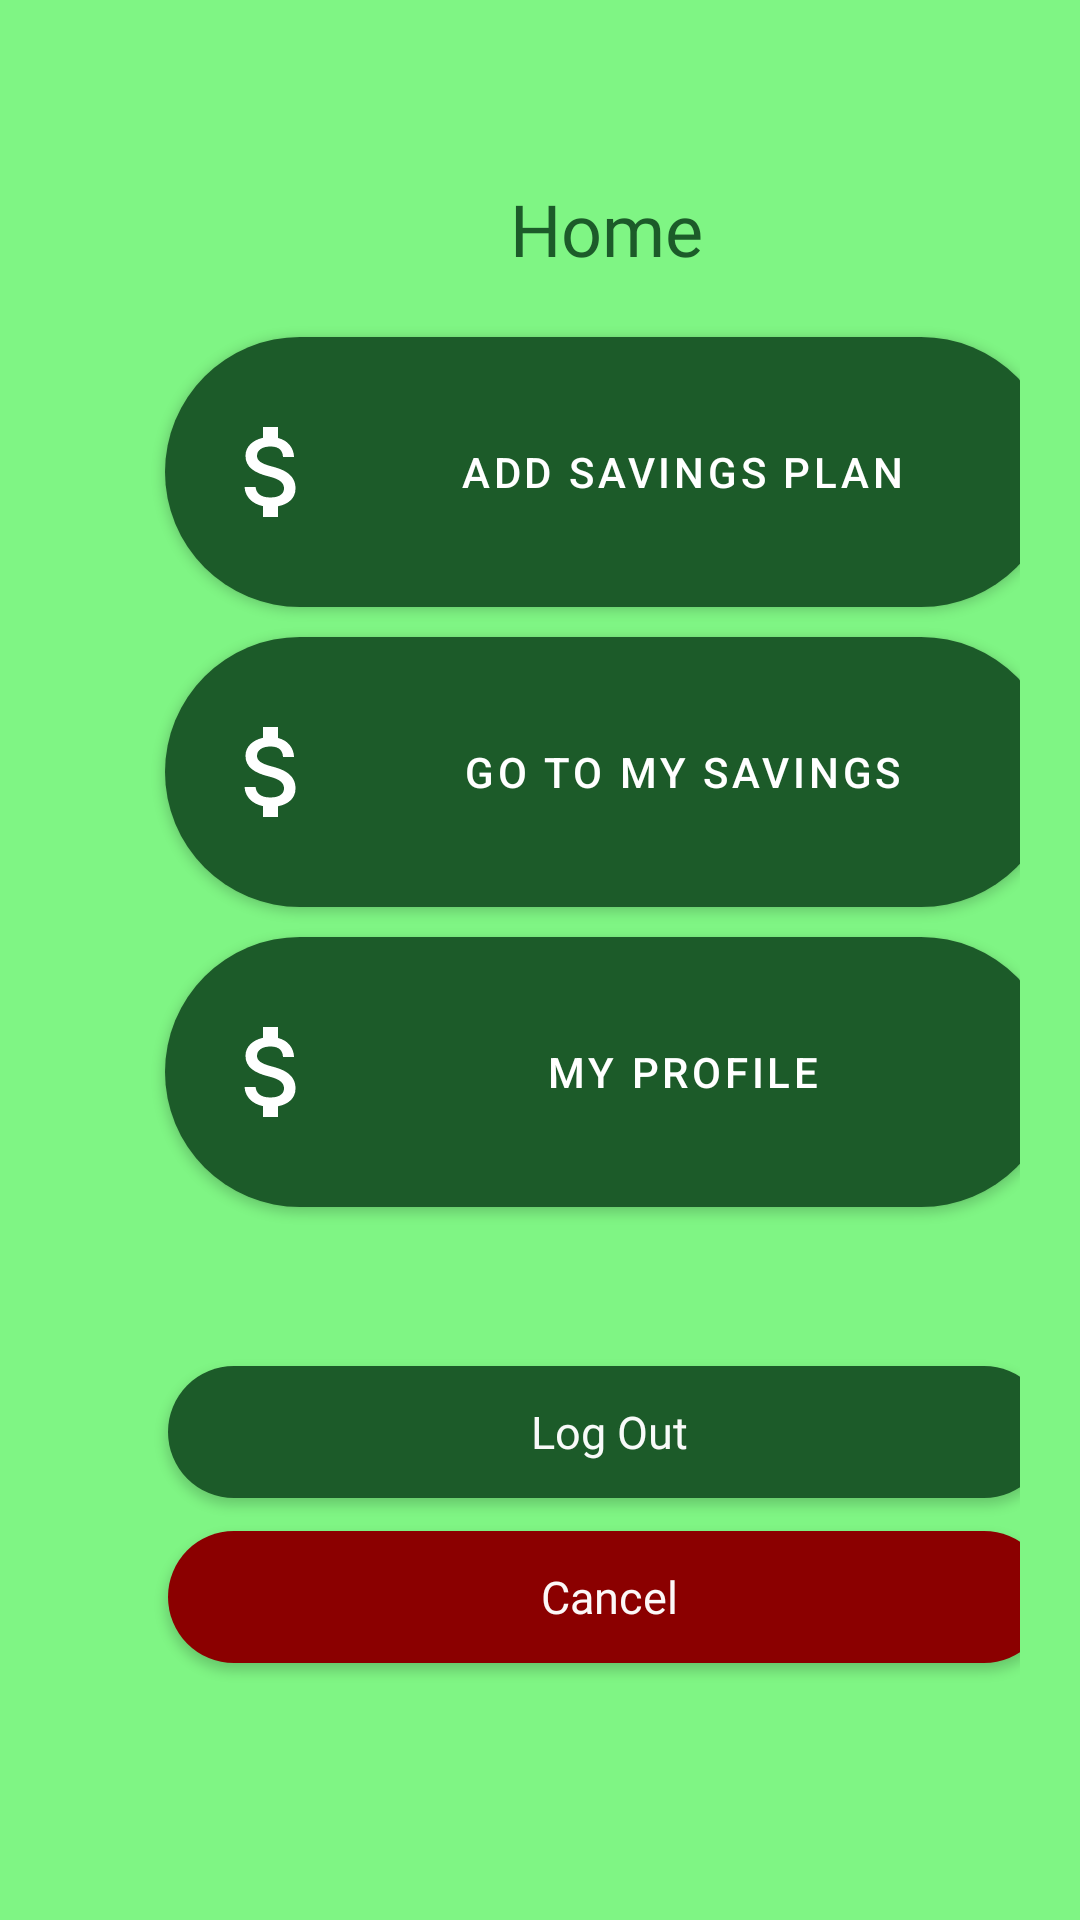

The Android layout XML behind this screen, and the referenced resources:
<!-- AndroidManifest.xml: application theme Theme.MySavings -->
<!-- res/layout/activity_home.xml -->
<?xml version="1.0" encoding="utf-8"?>
<androidx.constraintlayout.widget.ConstraintLayout xmlns:android="http://schemas.android.com/apk/res/android"
    android:layout_width="match_parent"
    android:layout_height="match_parent"
    xmlns:tools="http://schemas.android.com/tools"
    xmlns:app="http://schemas.android.com/apk/res-auto"
    tools:context=".Home"
    android:background="@color/background"
    android:padding="20dp"
    tools:ignore="ExtraText">

    <TextView
        android:id="@+id/tv_started_title"
        android:layout_width="match_parent"
        android:layout_height="wrap_content"
        android:layout_marginLeft="150dp"
        android:layout_marginTop="40dp"
        android:text="Home"
        android:fontFamily="@font/montserrat_bold"
        android:textColor="@color/heading_green"
        android:textSize="24sp"
        android:textStyle="normal"
        app:layout_constraintEnd_toEndOf="parent"
        app:layout_constraintHorizontal_bias="0.771"
        app:layout_constraintStart_toStartOf="parent"
        app:layout_constraintTop_toTopOf="parent" />

    <com.google.android.material.button.MaterialButton
        android:id="@+id/addsavingsbtn"
        android:layout_width="297dp"
        android:layout_height="90dp"
        android:background="@drawable/logout_button"
        android:text="Add Savings Plan"
        app:icon="@drawable/addsave"
        app:layout_constraintStart_toStartOf="parent"
        app:layout_constraintTop_toBottomOf="@id/tv_started_title"
        android:layout_marginStart="35dp"
        android:layout_marginTop="20dp"
        />

    <com.google.android.material.button.MaterialButton
        android:id="@+id/gotosavingsbtn"
        android:layout_width="297dp"
        android:layout_height="90dp"
        android:background="@drawable/logout_button"
        android:text="Go To My Savings"
        app:icon="@drawable/addsave"
        app:layout_constraintStart_toStartOf="parent"
        app:layout_constraintTop_toBottomOf="@id/tv_started_title"
        android:layout_marginStart="35dp"
        android:layout_marginTop="120dp"
        />

    <com.google.android.material.button.MaterialButton
        android:id="@+id/profilebtn"
        android:layout_width="297dp"
        android:layout_height="90dp"
        android:background="@drawable/logout_button"
        android:text="My Profile"
        app:icon="@drawable/addsave"
        app:layout_constraintStart_toStartOf="parent"
        app:layout_constraintTop_toBottomOf="@id/tv_started_title"
        android:layout_marginStart="35dp"
        android:layout_marginTop="220dp"
        />

    <androidx.appcompat.widget.AppCompatButton
        android:id="@+id/logoutbtn"
        android:layout_width="294dp"
        android:layout_height="44dp"
        android:layout_gravity="bottom|center_horizontal"
        android:layout_marginStart="36dp"
        android:layout_marginTop="-165dp"
        android:width="300dp"
        android:background="@drawable/logout_button"
        android:fontFamily="@font/montserrat_bold"
        android:text="Log Out"
        android:textAllCaps="false"
        android:textColor="#F8FFFFFF"
        android:textIsSelectable="false"
        android:textSize="15sp"
        app:layout_constraintStart_toStartOf="parent"
        app:layout_constraintTop_toBottomOf="parent" />


    <androidx.appcompat.widget.AppCompatButton
        android:id="@+id/cancelbutton"
        android:layout_width="294dp"
        android:layout_height="44dp"
        android:layout_gravity="bottom|center_horizontal"
        android:layout_marginStart="36dp"
        android:layout_marginTop="-110dp"
        android:width="300dp"
        android:background="@drawable/cancel_button"
        android:fontFamily="@font/montserrat_bold"
        android:text="Cancel"
        android:textAllCaps="false"
        android:textColor="#F8FFFFFF"
        android:textIsSelectable="false"
        android:textSize="15sp"
        app:layout_constraintStart_toStartOf="parent"
        app:layout_constraintTop_toBottomOf="parent" />


</androidx.constraintlayout.widget.ConstraintLayout>
<!-- resources referenced by this layout -->
<resources>
  <color name="background">#7FF584</color>
  <color name="heading_green">#1C5B29</color>
  <!-- drawable addsave (drawable) -->
  <vector android:height="40dp" android:tint="#0F5329"
      android:viewportHeight="24" android:viewportWidth="24"
      android:width="40dp" xmlns:android="http://schemas.android.com/apk/res/android">
      <path android:fillColor="@android:color/white" android:pathData="M11.8,10.9c-2.27,-0.59 -3,-1.2 -3,-2.15 0,-1.09 1.01,-1.85 2.7,-1.85 1.78,0 2.44,0.85 2.5,2.1h2.21c-0.07,-1.72 -1.12,-3.3 -3.21,-3.81V3h-3v2.16c-1.94,0.42 -3.5,1.68 -3.5,3.61 0,2.31 1.91,3.46 4.7,4.13 2.5,0.6 3,1.48 3,2.41 0,0.69 -0.49,1.79 -2.7,1.79 -2.06,0 -2.87,-0.92 -2.98,-2.1h-2.2c0.12,2.19 1.76,3.42 3.68,3.83V21h3v-2.15c1.95,-0.37 3.5,-1.5 3.5,-3.55 0,-2.84 -2.43,-3.81 -4.7,-4.4z"/>
  </vector>
  <!-- drawable cancel_button (drawable) -->
  <?xml version="1.0" encoding="utf-8"?>
  <shape xmlns:android="http://schemas.android.com/apk/res/android">
      android:shape="rectangle">
      <solid android:color="#8B0000" />
      <corners android:radius="50dp" />
  </shape>
  <!-- drawable logout_button (drawable) -->
  <?xml version="1.0" encoding="utf-8"?>
  <shape xmlns:android="http://schemas.android.com/apk/res/android">
      android:shape="rectangle">
      <solid android:color="#1C5B29" />
      <corners android:radius="50dp" />
  </shape>
  <style name="Theme.MySavings" parent="Theme.MaterialComponents.DayNight.DarkActionBar">
          
          <item name="colorPrimary">#1C5B29</item>
          <item name="colorPrimaryVariant">@color/purple_700</item>
          <item name="colorOnPrimary">@color/white</item>
          
          <item name="colorSecondary">@color/teal_200</item>
          <item name="colorSecondaryVariant">@color/teal_700</item>
          <item name="colorOnSecondary">@color/black</item>
          
          <item name="android:statusBarColor">?attr/colorPrimaryVariant</item>
          
      </style>
  <color name="purple_700">#FF3700B3</color>
  <color name="white">#FFFFFFFF</color>
  <color name="teal_200">#FF03DAC5</color>
  <color name="teal_700">#FF018786</color>
  <color name="black">#FF000000</color>
</resources>
